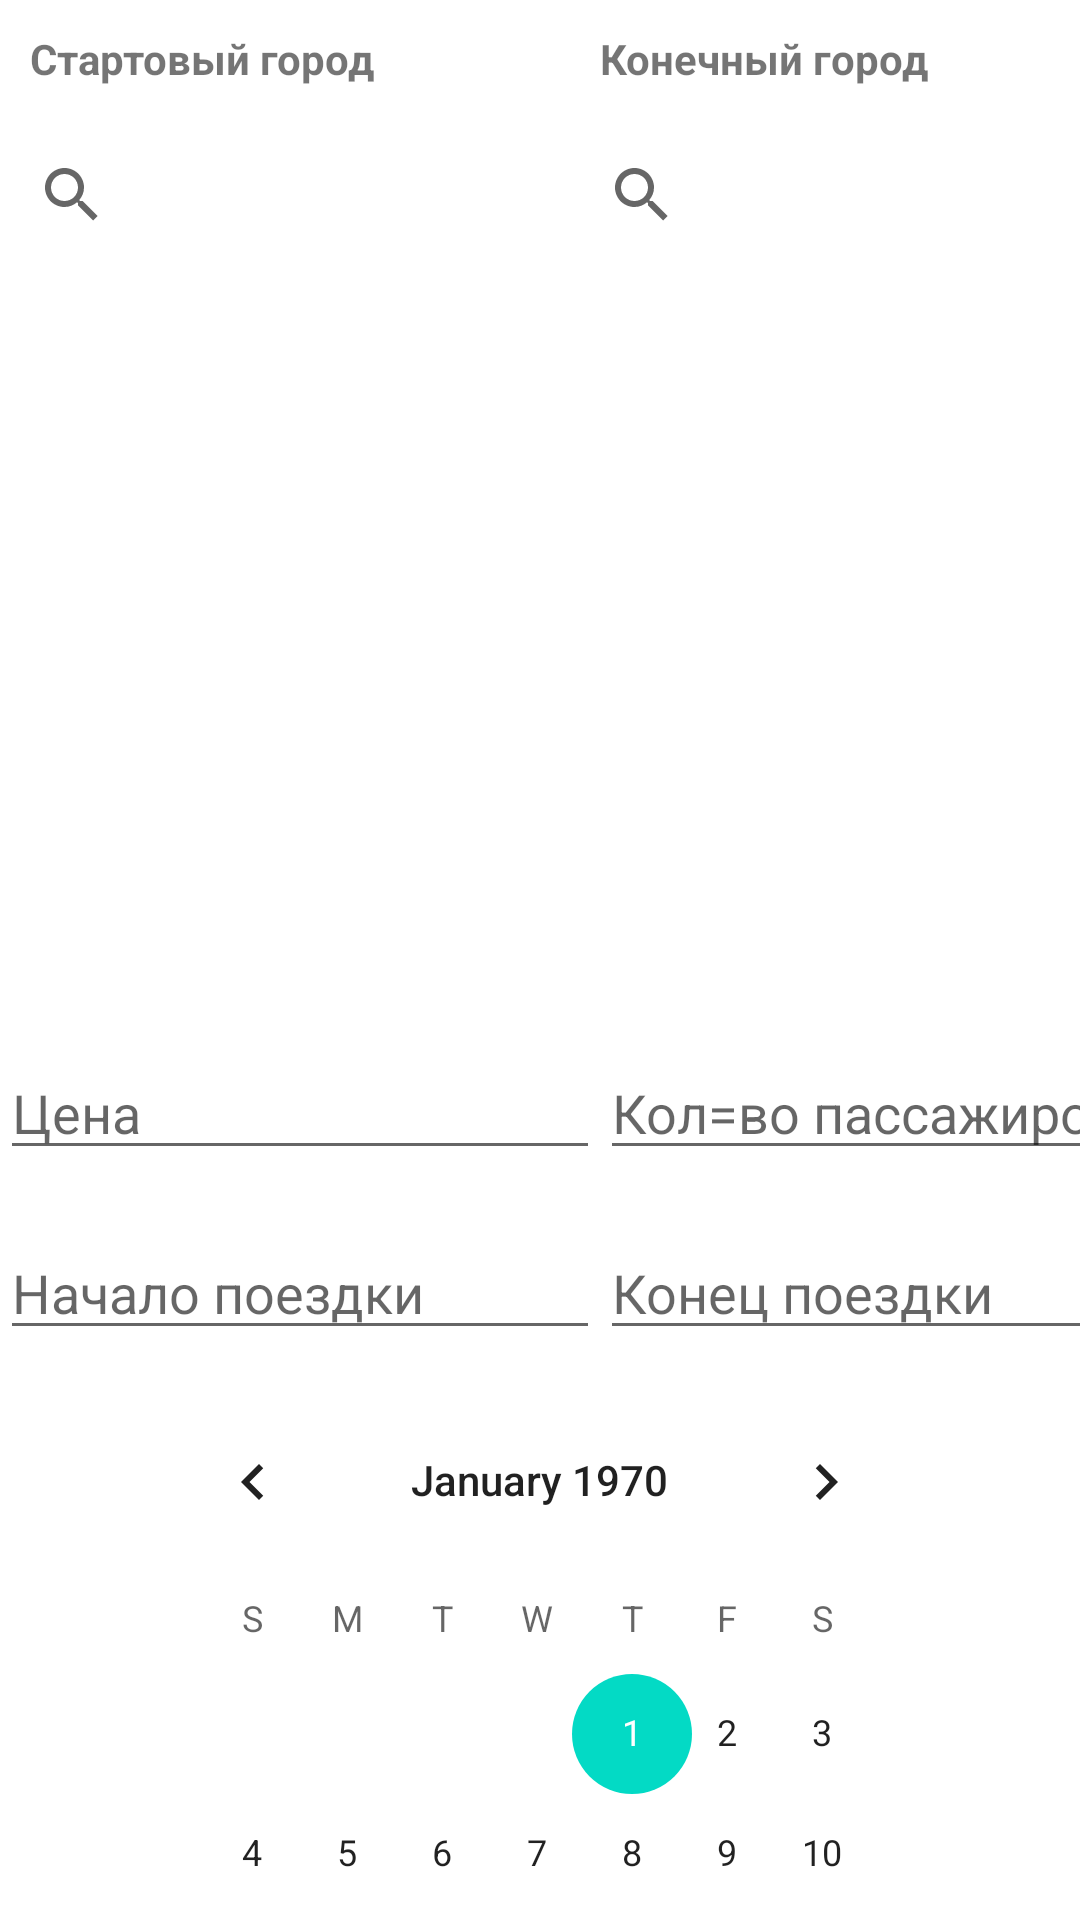

Reconstruct the res/layout file that produces this screen, plus the resources it refers to.
<!-- AndroidManifest.xml: application theme Theme.LogReg -->
<!-- res/layout/activity_deploy.xml -->
<?xml version="1.0" encoding="utf-8"?>
<LinearLayout xmlns:android="http://schemas.android.com/apk/res/android"
    xmlns:tools="http://schemas.android.com/tools"
    android:layout_width="match_parent"
    android:layout_height="match_parent"
    tools:context=".DeployActivity"
    android:orientation="vertical">
    <LinearLayout
        android:orientation="horizontal"
        android:layout_width="match_parent"
        android:layout_height="wrap_content">
        <TextView
            android:text="Стартовый город"
            android:textStyle="bold"
            android:layout_width="180dp"
            android:layout_height="30dp"
            android:layout_marginStart="10dp"
            android:layout_marginTop="10dp"
            android:layout_marginEnd="10dp"/>
        <TextView
            android:text="Конечный город"
            android:textStyle="bold"
            android:layout_width="180dp"
            android:layout_height="30dp"
            android:layout_marginTop="10dp"/>
    </LinearLayout>
    <LinearLayout
        android:orientation="horizontal"
        android:layout_width="match_parent"
        android:layout_height="wrap_content">
        <SearchView
            android:id="@+id/startAdress"
            android:layout_width="180dp"
            android:layout_height="30dp"
            android:layout_marginTop="10dp"
            android:layout_marginEnd="10dp"
            android:background="@color/white"
            android:textSize="25dp"
            android:textStyle="bold"/>
        <SearchView
            android:id="@+id/endAdress"
            android:layout_width="180dp"
            android:layout_height="30dp"
            android:layout_marginTop="10dp"
            android:layout_marginEnd="20dp"
            android:background="@color/white"
            android:textSize="25dp"
            android:textStyle="bold"/>
    </LinearLayout>

    <ListView
        android:id="@+id/cities_list_view"
        android:layout_width="match_parent"
        android:layout_height="250dp"
        android:layout_marginBottom="10dp"/>
    <LinearLayout
        android:layout_marginBottom="10dp"
        android:layout_marginTop="10dp"
        android:orientation="horizontal"
        android:layout_width="match_parent"
        android:layout_height="wrap_content">
        <EditText
            android:id="@+id/priceBox"
            android:layout_width="200dp"
            android:layout_height="40dp"
            android:hint="Цена"/>
        <EditText
            android:id="@+id/passcntBox"
            android:layout_width="200dp"
            android:layout_height="40dp"
            android:hint="Кол=во пассажиров"/>
    </LinearLayout>
    <LinearLayout
        android:layout_marginBottom="10dp"
        android:layout_marginTop="10dp"
        android:orientation="horizontal"
        android:layout_width="match_parent"
        android:layout_height="wrap_content">
        <EditText
            android:id="@+id/starttimeBox"
            android:layout_width="200dp"
            android:layout_height="40dp"
            android:hint="Начало поездки"/>
        <EditText
            android:id="@+id/endtimeBox"
            android:layout_width="200dp"
            android:layout_height="40dp"
            android:hint="Конец поездки"/>
    </LinearLayout>
    <CalendarView
        android:id="@+id/calendarView"
        android:layout_width="263dp"
        android:layout_height="290dp"
        android:layout_gravity="center_horizontal"
        android:layout_marginHorizontal="20dp"
        android:onClick="onClick"/>
    <Button
        android:layout_margin="20dp"
        android:id="@+id/deployButton"
        android:layout_width="wrap_content"
        android:layout_height="wrap_content"
        android:layout_gravity="center_horizontal"
        android:text="Опубликовать"
        android:onClick="DeployTrip"
        tools:ignore="HardcodedText" />
</LinearLayout>
<!-- resources referenced by this layout -->
<resources>
  <style name="Theme.LogReg" parent="Theme.MaterialComponents.DayNight.NoActionBar">
          
          <item name="colorPrimary">@color/purple_500</item>
          <item name="colorPrimaryVariant">@color/purple_700</item>
          <item name="colorOnPrimary">@color/white</item>
          
          <item name="colorSecondary">@color/teal_200</item>
          <item name="colorSecondaryVariant">@color/teal_700</item>
          <item name="colorOnSecondary">@color/black</item>
          
          <item name="android:statusBarColor">#3B8686</item>
          
      </style>
  <!-- not gathered from this repository: default colours our renderer supplied (Android Studio template values) -->
  <color name="purple_500">#FF6200EE</color>
  <color name="purple_700">#FF3700B3</color>
  <color name="teal_200">#FF03DAC5</color>
  <color name="teal_700">#FF018786</color>
  <color name="black">#FF000000</color>
  <color name="white">#FFFFFFFF</color>
</resources>
